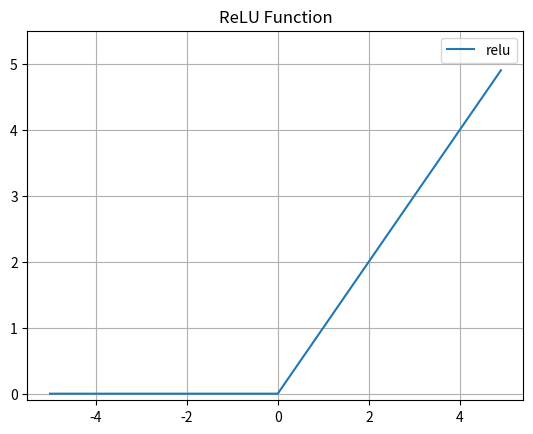

Recreate this plot in Python.
import numpy as np
import matplotlib.pyplot as plt

#ReLU函数：简单的“截断”逻辑
def relu(x):
    return np.maximum(0, x) #输入大于0输出x，输入小于0输出0

if __name__ == '__main__':
    x = np.arange(-5.0, 5.0, 0.1) #生成从-0.5到5.0的数据，步长0.1
    y = relu(x)
    plt.plot(x, y,label='relu')
    plt.ylim(-0.1, 5.5) #调整视野
    plt.title('ReLU Function')
    plt.legend()
    plt.grid(True)#加一个网格背景
    plt.show()